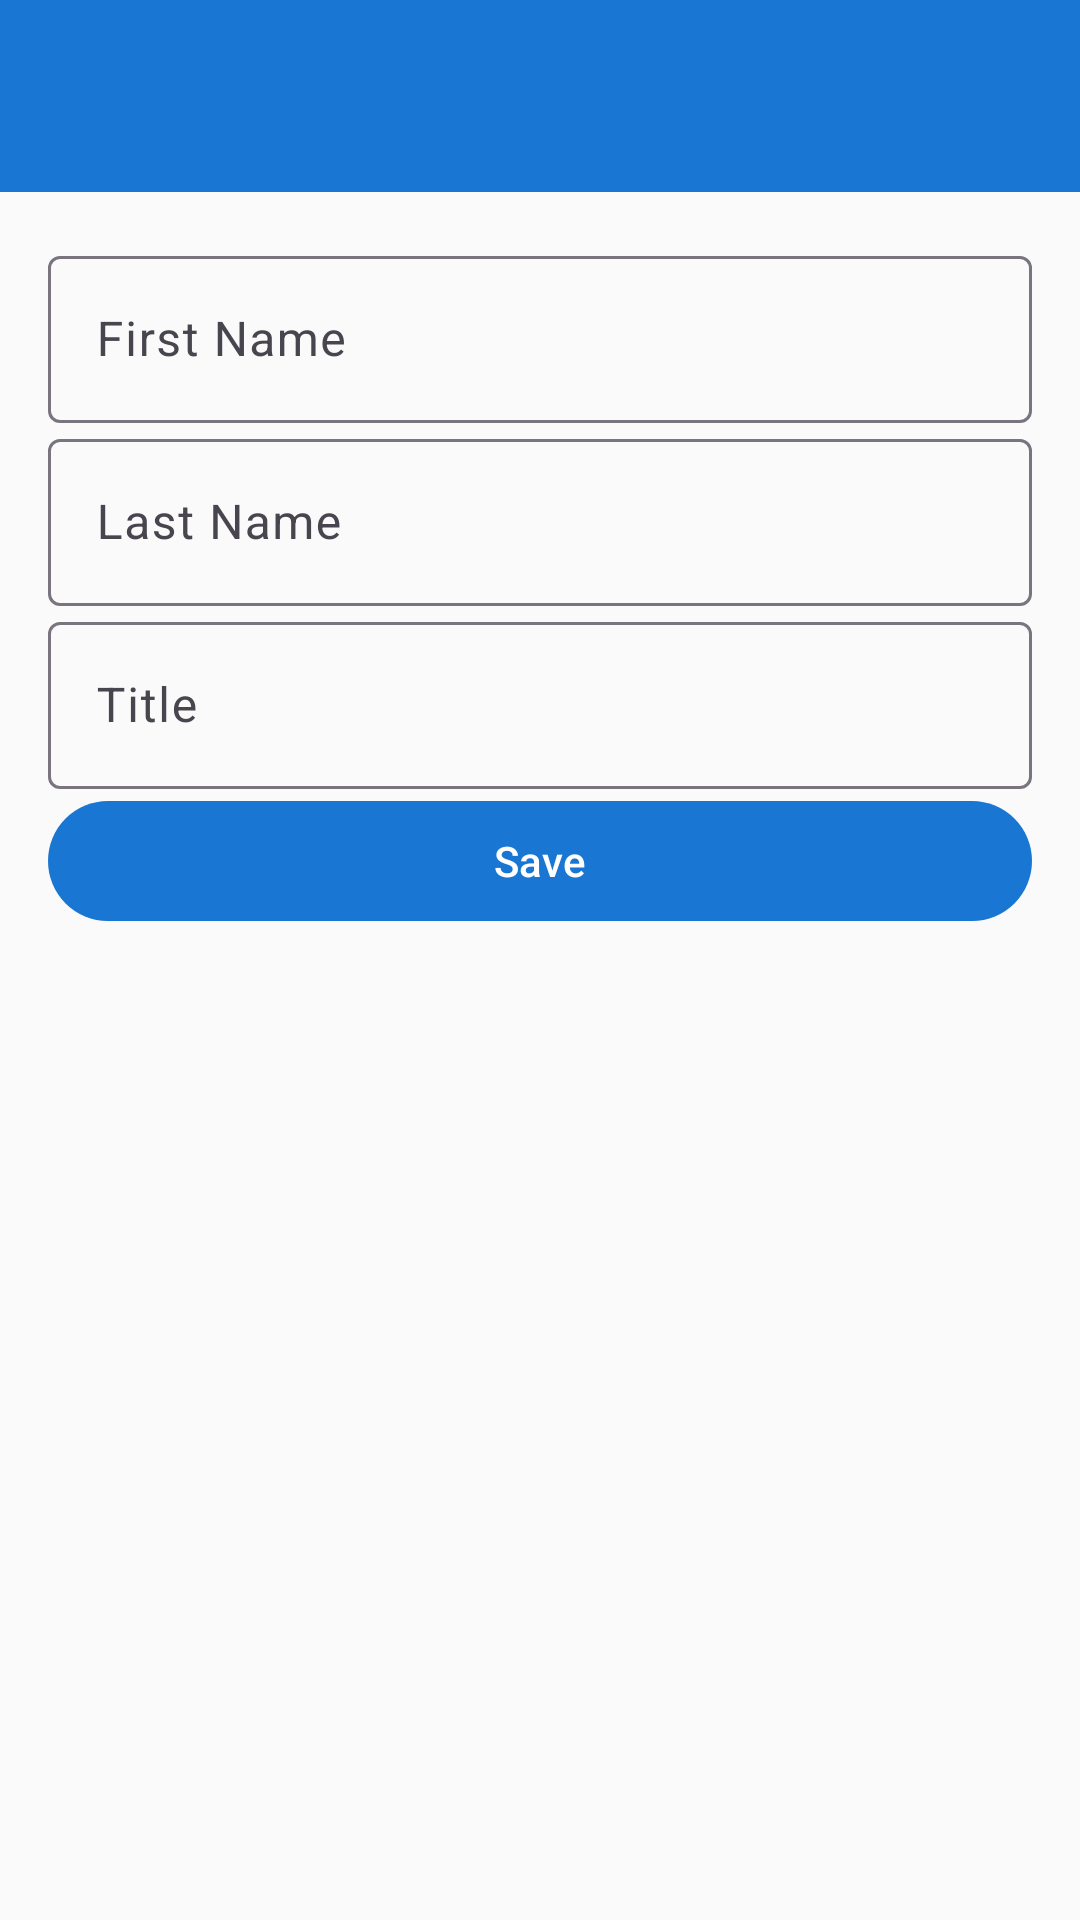

Here is an Android app screen rendered from its layout file. Give the layout XML and the strings, colors and styles it references.
<!-- AndroidManifest.xml: application theme Theme.Polis -->
<!-- res/layout/activity_teacher_form.xml -->
<?xml version="1.0" encoding="utf-8"?>
<androidx.coordinatorlayout.widget.CoordinatorLayout xmlns:android="http://schemas.android.com/apk/res/android"
    xmlns:app="http://schemas.android.com/apk/res-auto"
    xmlns:tools="http://schemas.android.com/tools"
    android:layout_width="match_parent"
    android:layout_height="match_parent"
    tools:context=".ui.TeacherFormActivity">

    <com.google.android.material.appbar.AppBarLayout
        android:layout_width="match_parent"
        android:layout_height="wrap_content"
        android:theme="@style/Theme.Polis.AppBarOverlay">

        <androidx.appcompat.widget.Toolbar
            android:id="@+id/toolbar"
            android:layout_width="match_parent"
            android:layout_height="?attr/actionBarSize"
            android:background="?attr/colorPrimary"
            app:popupTheme="@style/Theme.Polis.PopupOverlay" />

    </com.google.android.material.appbar.AppBarLayout>

    <androidx.core.widget.NestedScrollView
        android:layout_width="match_parent"
        android:layout_height="match_parent"
        app:layout_behavior="@string/appbar_scrolling_view_behavior">

        <androidx.constraintlayout.widget.ConstraintLayout
            android:layout_width="match_parent"
            android:layout_height="wrap_content"
            android:padding="16dp">

            <com.google.android.material.textfield.TextInputLayout
                android:id="@+id/firstNameInput"
                android:layout_width="0dp"
                android:layout_height="wrap_content"
                android:layout_marginBottom="16dp"
                android:hint="@string/first_name"
                app:layout_constraintEnd_toEndOf="parent"
                app:layout_constraintStart_toStartOf="parent"
                app:layout_constraintTop_toTopOf="parent"
                style="@style/Widget.Material3.TextInputLayout.OutlinedBox">

                <com.google.android.material.textfield.TextInputEditText
                    android:layout_width="match_parent"
                    android:layout_height="wrap_content"
                    android:inputType="textPersonName"
                    android:maxLines="1" />

            </com.google.android.material.textfield.TextInputLayout>

            <com.google.android.material.textfield.TextInputLayout
                android:id="@+id/lastNameInput"
                android:layout_width="0dp"
                android:layout_height="wrap_content"
                android:layout_marginBottom="16dp"
                android:hint="@string/last_name"
                app:layout_constraintEnd_toEndOf="parent"
                app:layout_constraintStart_toStartOf="parent"
                app:layout_constraintTop_toBottomOf="@+id/firstNameInput"
                style="@style/Widget.Material3.TextInputLayout.OutlinedBox">

                <com.google.android.material.textfield.TextInputEditText
                    android:layout_width="match_parent"
                    android:layout_height="wrap_content"
                    android:inputType="textPersonName"
                    android:maxLines="1" />

            </com.google.android.material.textfield.TextInputLayout>

            <com.google.android.material.textfield.TextInputLayout
                android:id="@+id/titleInput"
                android:layout_width="0dp"
                android:layout_height="wrap_content"
                android:layout_marginBottom="24dp"
                android:hint="@string/title"
                app:layout_constraintEnd_toEndOf="parent"
                app:layout_constraintStart_toStartOf="parent"
                app:layout_constraintTop_toBottomOf="@+id/lastNameInput"
                style="@style/Widget.Material3.TextInputLayout.OutlinedBox">

                <com.google.android.material.textfield.TextInputEditText
                    android:layout_width="match_parent"
                    android:layout_height="wrap_content"
                    android:inputType="text"
                    android:maxLines="1" />

            </com.google.android.material.textfield.TextInputLayout>

            <com.google.android.material.button.MaterialButton
                android:id="@+id/saveButton"
                android:layout_width="0dp"
                android:layout_height="wrap_content"
                android:text="@string/save"
                app:layout_constraintEnd_toEndOf="parent"
                app:layout_constraintStart_toStartOf="parent"
                app:layout_constraintTop_toBottomOf="@+id/titleInput" />

        </androidx.constraintlayout.widget.ConstraintLayout>

    </androidx.core.widget.NestedScrollView>

</androidx.coordinatorlayout.widget.CoordinatorLayout>
<!-- resources referenced by this layout -->
<resources>
  <string name="first_name">First Name</string>
  <string name="last_name">Last Name</string>
  <string name="save">Save</string>
  <string name="title">Title</string>
  <style name="Theme.Polis" parent="Theme.Material3.DayNight">
          
          <item name="colorPrimary">@color/primary</item>
          <item name="colorPrimaryVariant">@color/primary_dark</item>
          <item name="colorOnPrimary">@color/white</item>
          
          <item name="colorSecondary">@color/accent</item>
          <item name="colorSecondaryVariant">@color/accent</item>
          <item name="colorOnSecondary">@color/white</item>
          
          <item name="android:statusBarColor">?attr/colorPrimaryVariant</item>
          
          <item name="android:windowBackground">@color/background</item>
          <item name="colorSurface">@color/surface</item>
          <item name="colorOnSurface">@color/primary_text</item>
      </style>
  <color name="primary">#1976D2</color>
  <color name="primary_dark">#1565C0</color>
  <color name="white">#FFFFFF</color>
  <color name="accent">#FF4081</color>
  <color name="background">#FAFAFA</color>
  <color name="surface">#FFFFFF</color>
  <color name="primary_text">#212121</color>
</resources>
